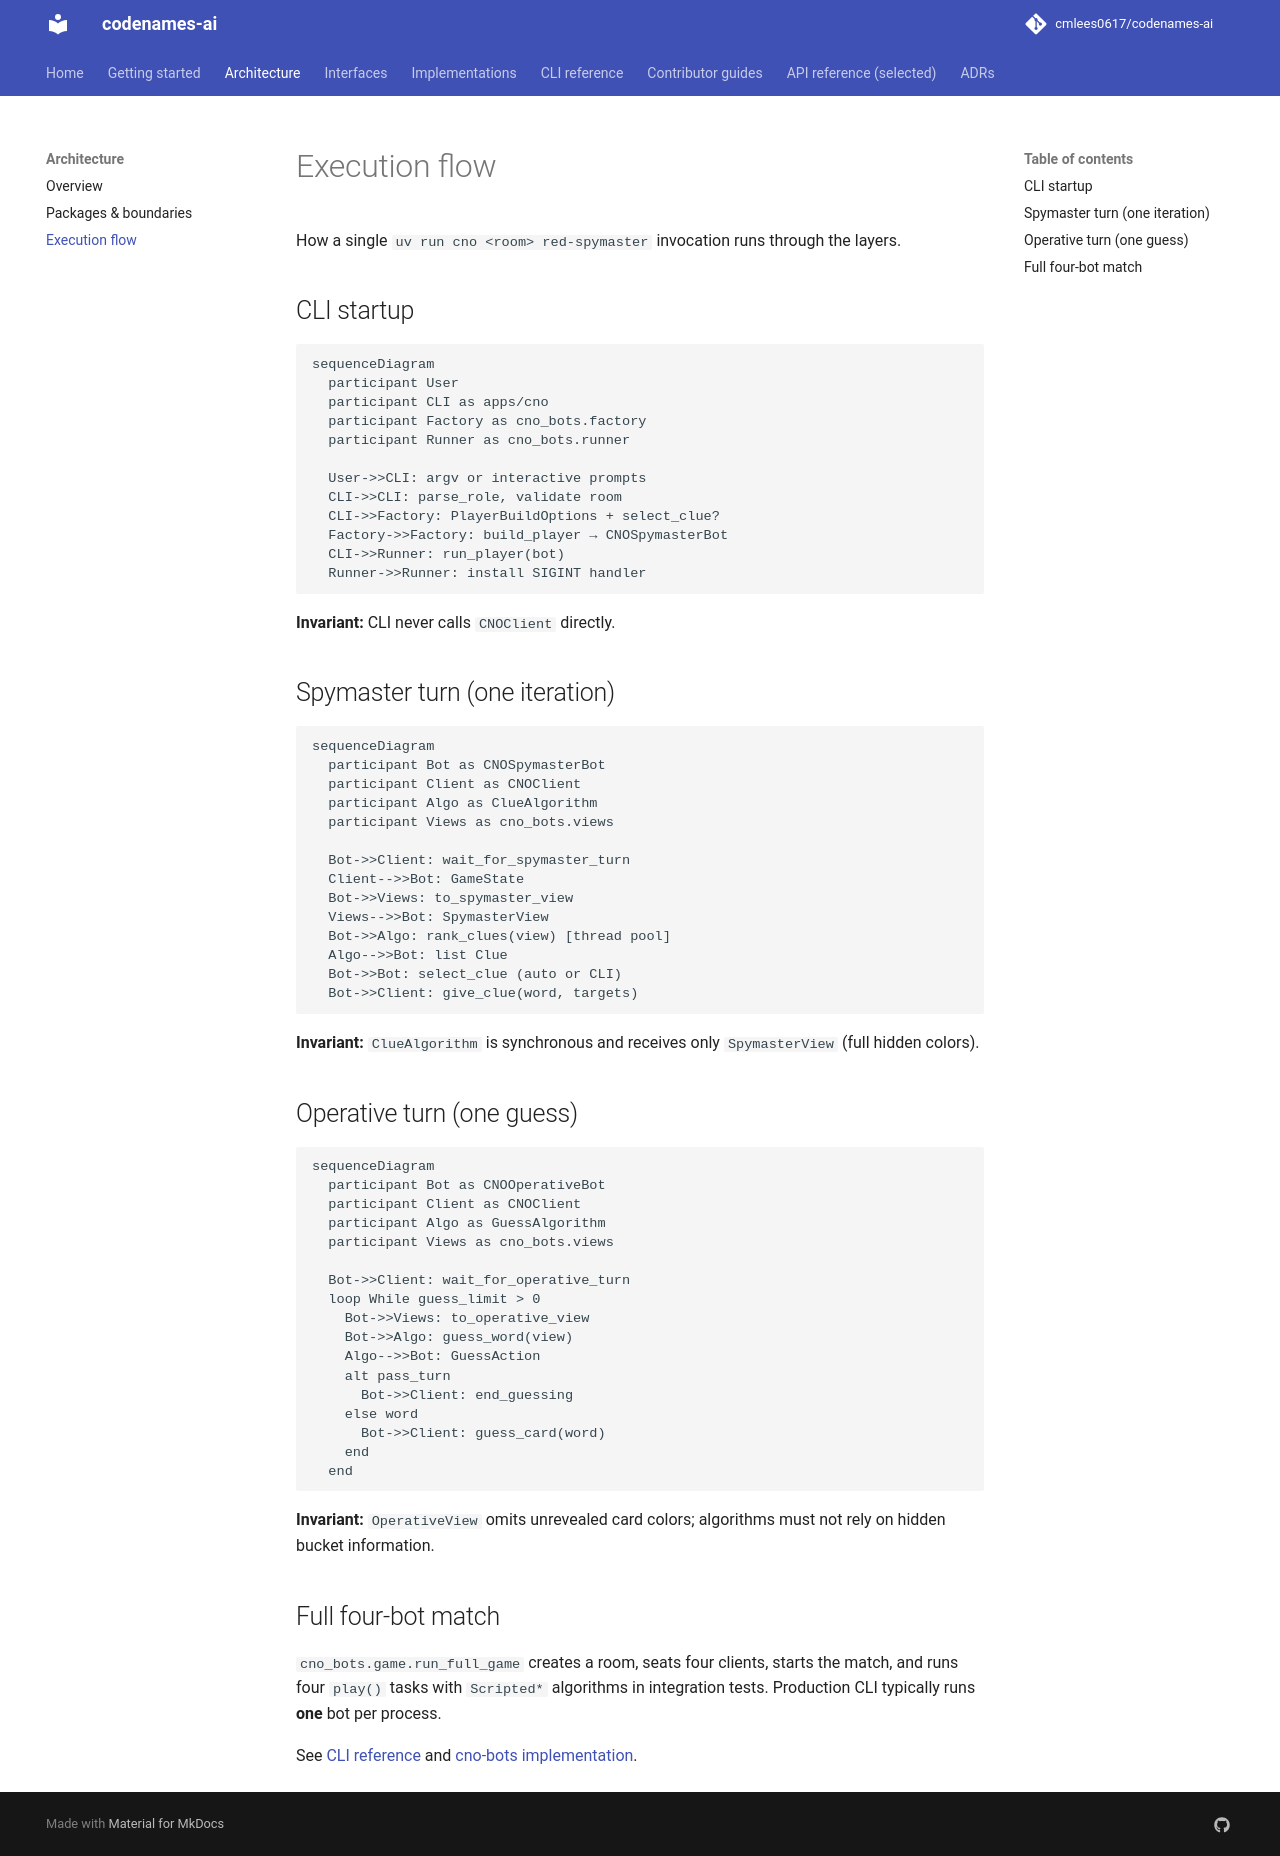

repository: cmlees0617/codenames-ai · page: architecture/execution-flow/index.html · generator: mkdocs

# Execution flow

How a single `uv run cno <room> red-spymaster` invocation runs through the layers.

## CLI startup

```mermaid
sequenceDiagram
  participant User
  participant CLI as apps/cno
  participant Factory as cno_bots.factory
  participant Runner as cno_bots.runner

  User->>CLI: argv or interactive prompts
  CLI->>CLI: parse_role, validate room
  CLI->>Factory: PlayerBuildOptions + select_clue?
  Factory->>Factory: build_player → CNOSpymasterBot
  CLI->>Runner: run_player(bot)
  Runner->>Runner: install SIGINT handler
```

**Invariant:** CLI never calls `CNOClient` directly.

## Spymaster turn (one iteration)

```mermaid
sequenceDiagram
  participant Bot as CNOSpymasterBot
  participant Client as CNOClient
  participant Algo as ClueAlgorithm
  participant Views as cno_bots.views

  Bot->>Client: wait_for_spymaster_turn
  Client-->>Bot: GameState
  Bot->>Views: to_spymaster_view
  Views-->>Bot: SpymasterView
  Bot->>Algo: rank_clues(view) [thread pool]
  Algo-->>Bot: list Clue
  Bot->>Bot: select_clue (auto or CLI)
  Bot->>Client: give_clue(word, targets)
```

**Invariant:** `ClueAlgorithm` is synchronous and receives only `SpymasterView` (full hidden colors).

## Operative turn (one guess)

```mermaid
sequenceDiagram
  participant Bot as CNOOperativeBot
  participant Client as CNOClient
  participant Algo as GuessAlgorithm
  participant Views as cno_bots.views

  Bot->>Client: wait_for_operative_turn
  loop While guess_limit > 0
    Bot->>Views: to_operative_view
    Bot->>Algo: guess_word(view)
    Algo-->>Bot: GuessAction
    alt pass_turn
      Bot->>Client: end_guessing
    else word
      Bot->>Client: guess_card(word)
    end
  end
```

**Invariant:** `OperativeView` omits unrevealed card colors; algorithms must not rely on hidden bucket information.

## Full four-bot match

`cno_bots.game.run_full_game` creates a room, seats four clients, starts the match, and runs four `play()` tasks with `Scripted*` algorithms in integration tests. Production CLI typically runs **one** bot per process.

See [CLI reference](../cli/reference.md) and [cno-bots implementation](../implementations/cno-bots.md).
